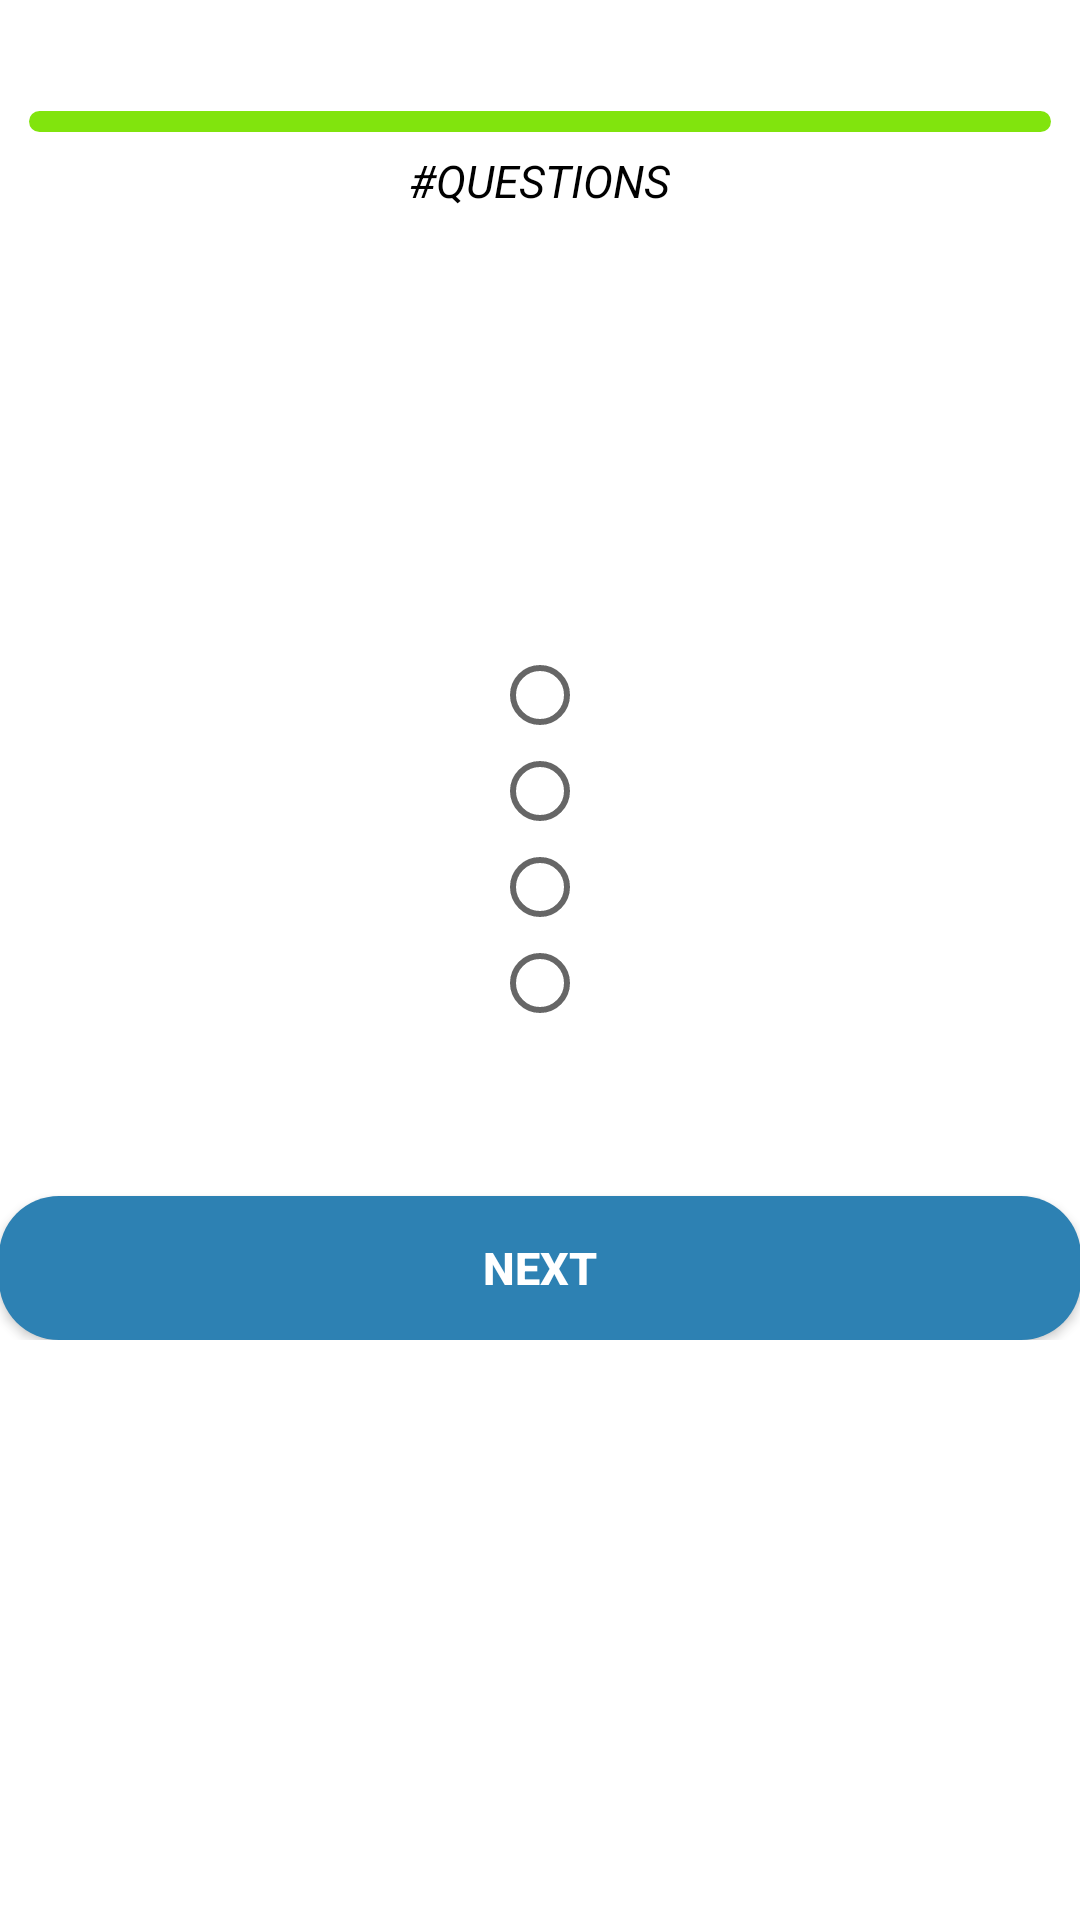

This screen was rendered from an Android layout file. Write that file and the resources it references.
<!-- AndroidManifest.xml: application theme AppTheme -->
<!-- res/layout/fragment_random.xml -->
<ScrollView xmlns:android="http://schemas.android.com/apk/res/android"
    xmlns:tools="http://schemas.android.com/tools" android:layout_width="match_parent"
    android:layout_height="match_parent"
    android:background="@color/white"
    tools:context=".RandomFragment">


    <RelativeLayout
        android:layout_width="match_parent"
        android:layout_height="match_parent"
        android:paddingLeft="@dimen/activity_horizontal_margin"
        android:paddingRight="@dimen/activity_horizontal_margin"
        android:paddingTop="@dimen/activity_vertical_margin"
        android:paddingBottom="@dimen/activity_vertical_margin"
        tools:ignore="ScrollViewSize">
        <TextView
            android:id="@+id/timer"
            android:layout_alignParentStart="true"
            android:layout_alignParentLeft="true"
            android:textColor="@color/green"
            android:textSize="20sp"
            android:textStyle="italic|bold"
            android:layout_width="wrap_content"
            android:layout_height="wrap_content" />


        <ProgressBar
            android:id="@+id/determinate_progress"
            style="@android:style/Widget.ProgressBar.Horizontal"
            android:layout_width="match_parent"
            android:layout_height="7dp"
            android:layout_below="@+id/timer"
            android:layout_margin="10dp"
            android:layout_marginTop="20dp"
            android:animationResolution="@android:integer/config_shortAnimTime"
            android:max="20"
            android:progress="20"
            android:progressBackgroundTint="@color/white"
            android:progressTint="@color/green" />

        <TextView
            android:id="@+id/display_questions"
            android:text="@string/questions"
            android:textSize="15sp"
            android:layout_centerHorizontal="true"
            android:layout_margin="50dp"
            android:textColor="@color/Black"
            android:textStyle="italic|normal"
            android:layout_width="wrap_content"
            android:layout_height="wrap_content" />

        <TextView
            android:id="@+id/questions"
            android:layout_below="@+id/display_questions"
            android:textSize="15sp"
            android:textColor="@color/Blue"
            android:layout_centerHorizontal="true"
            android:layout_width="wrap_content"
            android:layout_margin="30dp"
            android:layout_height="wrap_content" />


        <RadioGroup
            android:id="@+id/radGroup"
            android:padding="15dp"
            android:layout_marginBottom="40dp"
            android:layout_below="@+id/questions"
            android:layout_centerHorizontal="true"
            android:layout_width="wrap_content"
            android:layout_height="wrap_content">

            <RadioButton
                android:id="@+id/option0"
                android:textSize="15sp"
                android:textColor="@color/Black"
                android:layout_width="wrap_content"
                android:layout_height="wrap_content" />
            <RadioButton
                android:id="@+id/option1"
                android:textSize="15sp"
                android:layout_width="wrap_content"
                android:textColor="@color/Black"
                android:layout_height="wrap_content" />
            <RadioButton
                android:id="@+id/option2"
                android:textSize="15sp"
                android:layout_width="wrap_content"
                android:textColor="@color/Black"
                android:layout_height="wrap_content" />
            <RadioButton
                android:id="@+id/option3"
                android:textSize="15sp"
                android:textColor="@color/Black"
                android:layout_width="wrap_content"
                android:layout_height="wrap_content" />
        </RadioGroup>


        <Button
            android:id="@+id/Next"
            android:layout_width="match_parent"
            android:layout_height="wrap_content"
            android:layout_below="@+id/radGroup"
            android:text="@string/NEXT"
            android:textSize="15sp"
            android:onClick="next"
            android:paddingTop="3dp"
            android:paddingBottom="3dp"
            android:background="@drawable/rounded_corners"
            android:textStyle="bold"
            android:textColor="@color/white"
            android:layout_centerHorizontal="true"
            />

        <FrameLayout
            android:layout_width="match_parent"
            android:layout_height="match_parent"
            android:id="@+id/frameLayout"/>


    </RelativeLayout>

</ScrollView>
<!-- resources referenced by this layout -->
<resources>
  <color name="Black">#000000</color>
  <color name="Blue">#ff0f38fe</color>
  <color name="green">#81E40D</color>
  <color name="white">#ffffff</color>
  <!-- drawable rounded_corners (drawable) -->
  <?xml version="1.0" encoding="utf-8"?>
  <selector xmlns:android="http://schemas.android.com/apk/res/android">
  
      <item>
          <shape xmlns:android="http://schemas.android.com/apk/res/android"
              android:shape="rectangle">
              <solid android:color="#2D81B3"/>
              <corners android:radius="20dp"/>
              </shape>
      </item>
  
  </selector>
  <string name="NEXT">NEXT</string>
  <string name="questions">#QUESTIONS</string>
  <style name="AppTheme" parent="Theme.AppCompat.Light">
          
      </style>
</resources>
